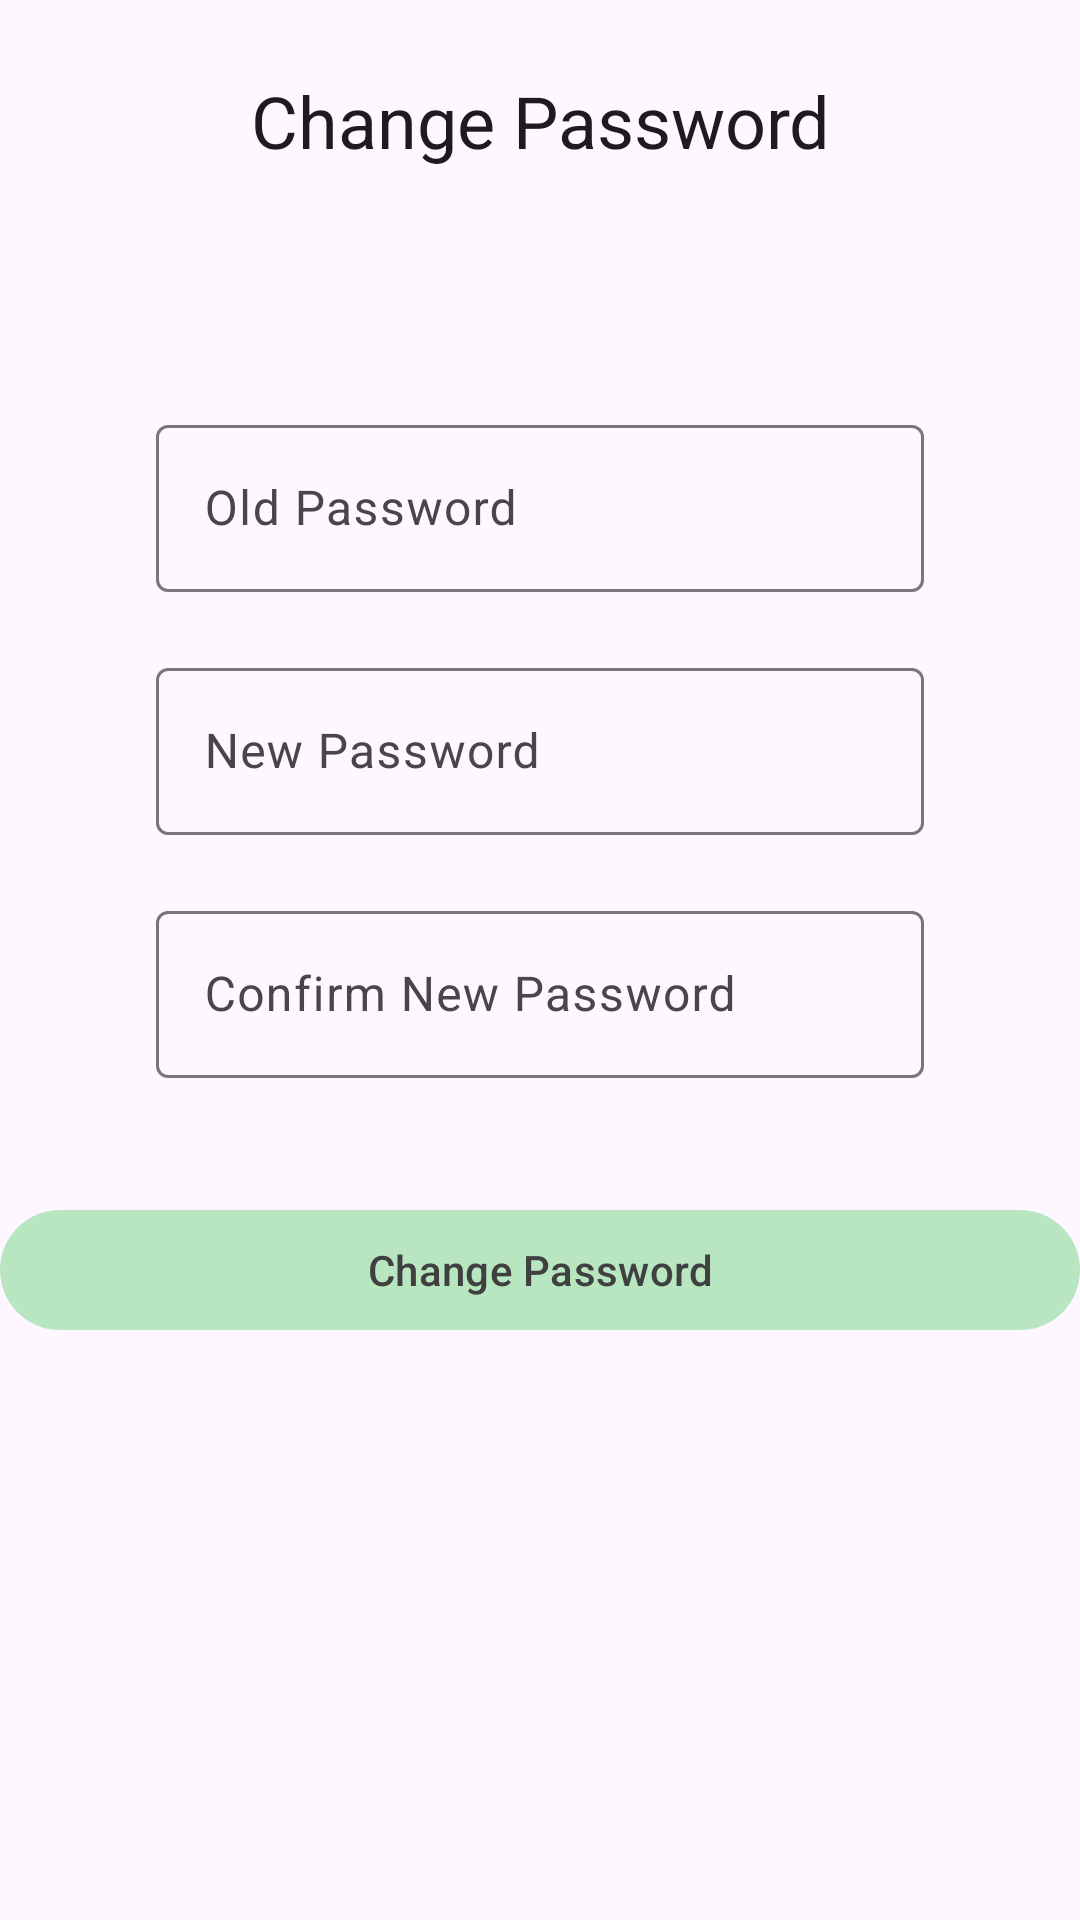

This screen was rendered from an Android layout file. Write that file and the resources it references.
<!-- AndroidManifest.xml: application theme Theme.Coursework -->
<!-- res/layout/fragment_change_password.xml -->
<?xml version="1.0" encoding="utf-8"?>
<androidx.constraintlayout.widget.ConstraintLayout
    xmlns:android="http://schemas.android.com/apk/res/android"
    xmlns:app="http://schemas.android.com/apk/res-auto"
    xmlns:tools="http://schemas.android.com/tools"
    android:id="@+id/main"
    android:layout_width="match_parent"
    android:layout_height="match_parent"
    tools:context=".profile.ChangePasswordFragment">

    
    <com.google.android.material.textview.MaterialTextView
        android:id="@+id/title"
        android:layout_width="wrap_content"
        android:layout_height="wrap_content"
        android:text="Change Password"
        android:textSize="24sp"
        android:textAppearance="?attr/textAppearanceTitleLarge"
        app:layout_constraintTop_toTopOf="parent"
        app:layout_constraintStart_toStartOf="parent"
        app:layout_constraintEnd_toEndOf="parent"
        android:layout_marginTop="24dp"/>

    
    <com.google.android.material.textfield.TextInputLayout
        android:id="@+id/oldPasswordInputLayout"
        android:layout_width="0dp"
        android:layout_height="wrap_content"
        android:layout_marginStart="52dp"
        android:layout_marginTop="80dp"
        android:layout_marginEnd="52dp"
        app:layout_constraintEnd_toEndOf="parent"
        app:layout_constraintStart_toStartOf="parent"
        app:layout_constraintTop_toBottomOf="@id/title">

        <com.google.android.material.textfield.TextInputEditText
            android:id="@+id/oldPassword"
            android:layout_width="match_parent"
            android:layout_height="wrap_content"
            android:hint="Old Password"
            android:inputType="textPassword"/>
    </com.google.android.material.textfield.TextInputLayout>

    
    <com.google.android.material.textfield.TextInputLayout
        android:id="@+id/newPasswordInputLayout"
        android:layout_width="0dp"
        android:layout_height="wrap_content"
        android:layout_marginStart="52dp"
        android:layout_marginTop="20dp"
        android:layout_marginEnd="52dp"
        app:layout_constraintEnd_toEndOf="parent"
        app:layout_constraintStart_toStartOf="parent"
        app:layout_constraintTop_toBottomOf="@id/oldPasswordInputLayout">

        <com.google.android.material.textfield.TextInputEditText
            android:id="@+id/newPassword"
            android:layout_width="match_parent"
            android:layout_height="wrap_content"
            android:hint="New Password"
            android:inputType="textPassword"/>
    </com.google.android.material.textfield.TextInputLayout>

    
    <com.google.android.material.textfield.TextInputLayout
        android:id="@+id/confirmNewPasswordInputLayout"
        android:layout_width="0dp"
        android:layout_height="wrap_content"
        android:layout_marginStart="52dp"
        android:layout_marginTop="20dp"
        android:layout_marginEnd="52dp"
        app:layout_constraintEnd_toEndOf="parent"
        app:layout_constraintStart_toStartOf="parent"
        app:layout_constraintTop_toBottomOf="@id/newPasswordInputLayout">

        <com.google.android.material.textfield.TextInputEditText
            android:id="@+id/confirmNewPassword"
            android:layout_width="match_parent"
            android:layout_height="wrap_content"
            android:hint="Confirm New Password"
            android:inputType="textPassword"/>
    </com.google.android.material.textfield.TextInputLayout>

    
    <com.google.android.material.button.MaterialButton
        android:id="@+id/changePasswordButton"
        android:layout_width="0dp"
        android:layout_height="wrap_content"
        android:text="Change Password"
        app:layout_constraintEnd_toEndOf="parent"
        app:layout_constraintStart_toStartOf="parent"
        app:layout_constraintTop_toBottomOf="@id/confirmNewPasswordInputLayout"
        android:layout_marginTop="40dp"/>

</androidx.constraintlayout.widget.ConstraintLayout>
<!-- resources referenced by this layout -->
<resources>
  <style name="Theme.Coursework" parent="Base.Theme.Coursework" />
  <style name="Base.Theme.Coursework" parent="Theme.Material3.DayNight.NoActionBar">
          
          <item name="colorPrimary">@color/my_light_primary</item>
          <item name="colorSecondary">@color/my_light_secondary</item>
          <item name="colorTertiary">@color/my_light_tertiary</item>
  
          
          <item name="colorSurface">@color/my_light_surface</item>
          <item name="colorOnSurface">@color/my_light_onSurface</item>
  
          
          <item name="colorOnPrimary">@color/my_light_onPrimary</item>
          <item name="colorOnSecondary">@color/my_light_onSecondary</item>
      </style>
  <color name="my_light_primary">#B8E6C1</color>
  <color name="my_light_secondary">#D4F4D2</color>
  <color name="my_light_tertiary">#E9FAE5</color>
  <color name="my_light_surface">#ECF9ED</color>
  <color name="my_light_onSurface">#303030</color>
  <color name="my_light_onPrimary">#404040</color>
  <color name="my_light_onSecondary">#505050</color>
</resources>
